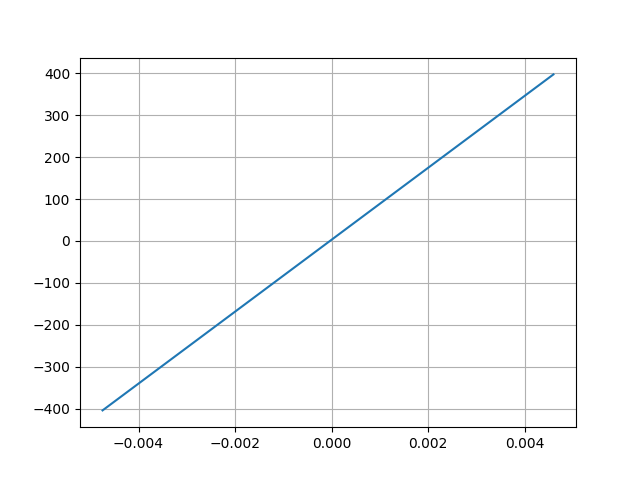

The data file committed next to this chart (first rows):
Desplacment, Force
0.004596, 397
-0.004745, -403.8
